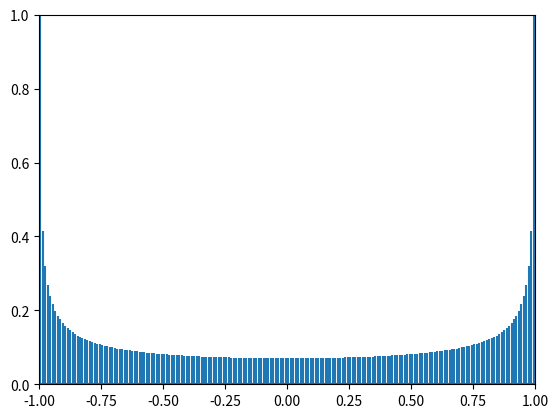

Write Python code to recreate this figure.
import numpy as np
import matplotlib.pyplot as plt


dt = 0.00001
t: np.ndarray = np.arange(0, 1 + dt, dt)
# Y-PLOT Function of X
x_rand = np.sin(2 * np.pi * t)

# bin_interval = 0.01
x_bins = np.arange(-1, 1 + 0.01, 0.01)

counts, edges = np.histogram(x_rand, x_bins)


x_bins_mid = edges[:-1] + 0.01/2  # bin_interval/2

############################
fig, ax = plt.subplots()
ax.set_xlim([-1, 1])
ax.set_ylim([0, 1])
ax.stem(x_bins_mid, counts/np.max(counts), markerfmt=' ')

print(np.std(x_rand))
# How to get rms from pdf alone???


plt.show()